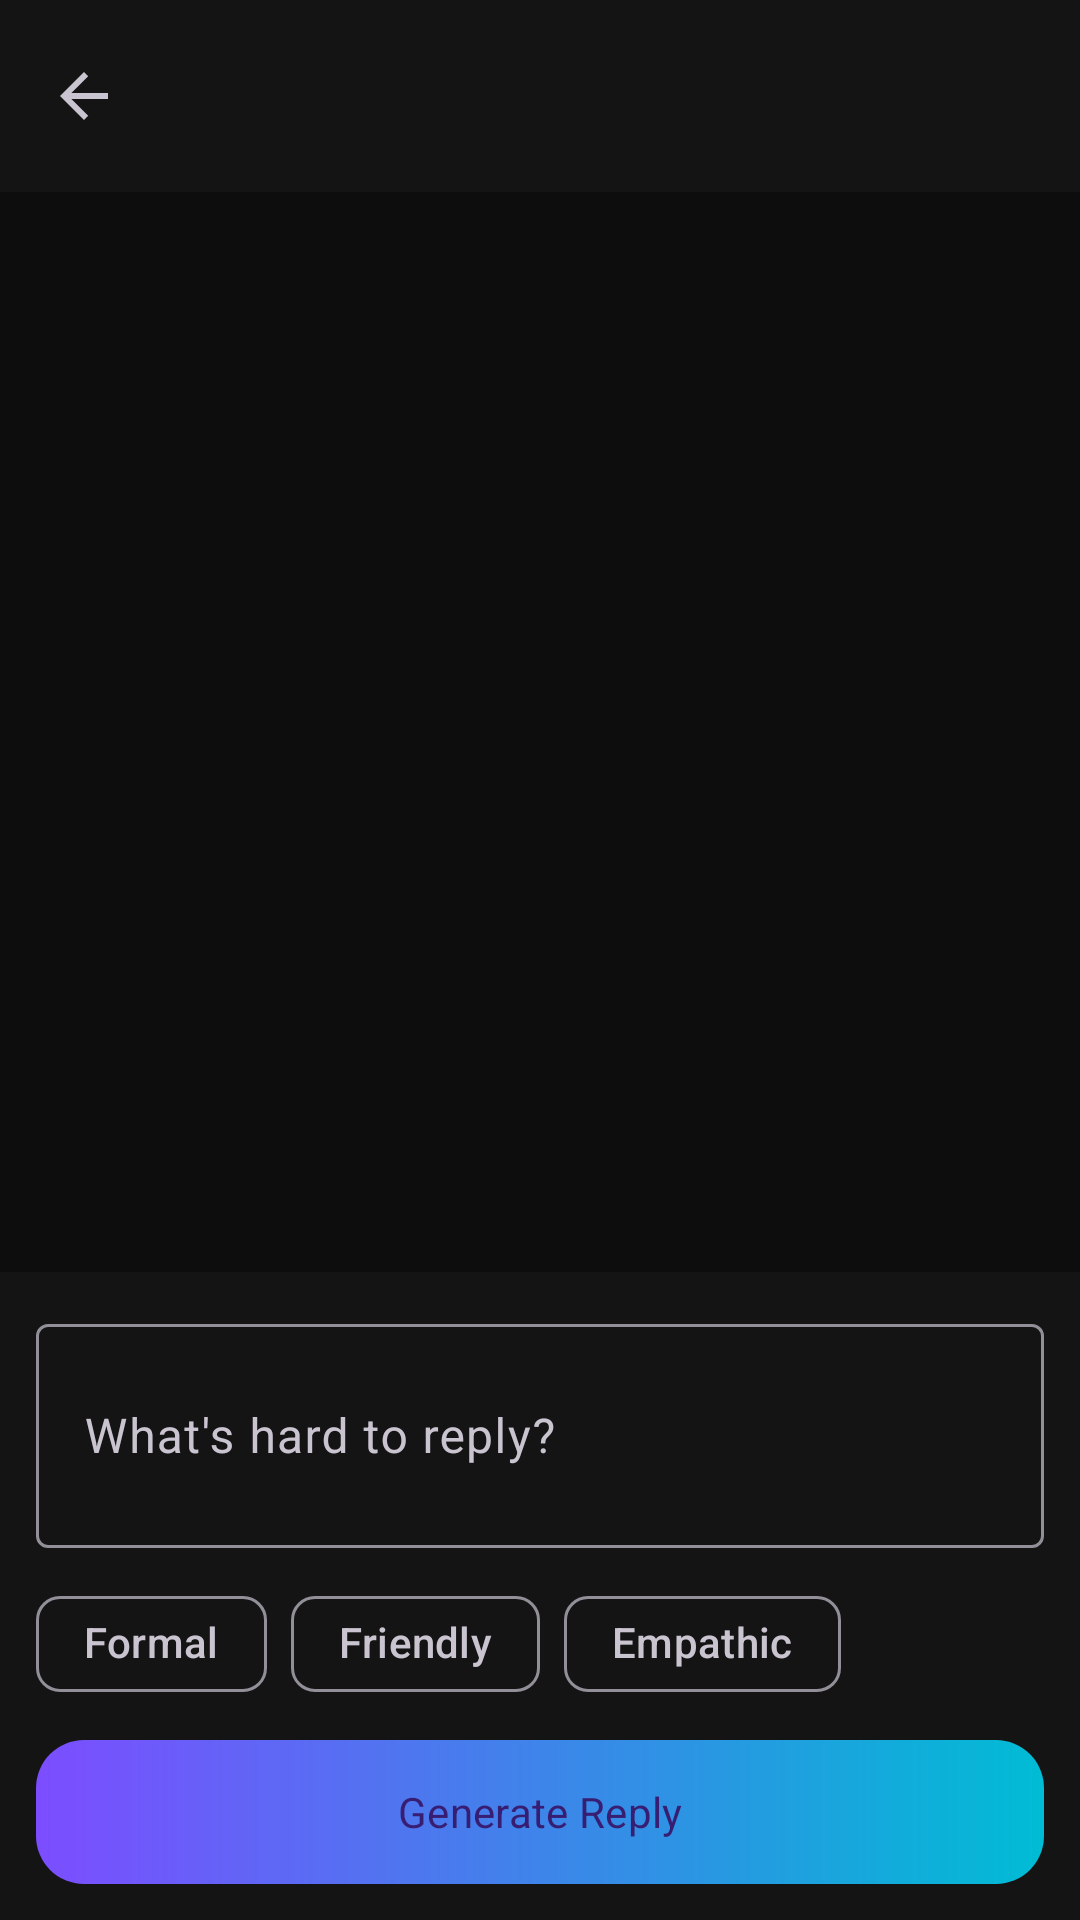

Layout XML and referenced resources for this Android screen:
<!-- AndroidManifest.xml: application theme Theme.ReplyAI -->
<!-- res/layout/activity_chat.xml -->
<?xml version="1.0" encoding="utf-8"?>
<LinearLayout xmlns:android="http://schemas.android.com/apk/res/android"
    xmlns:app="http://schemas.android.com/apk/res-auto"
    android:layout_width="match_parent"
    android:layout_height="match_parent"
    android:background="@color/background_dark"
    android:orientation="vertical">

    <com.google.android.material.appbar.MaterialToolbar
        android:id="@+id/toolbar"
        android:layout_width="match_parent"
        android:layout_height="?attr/actionBarSize"
        android:background="@color/surface_dark"
        app:navigationIcon="?attr/homeAsUpIndicator"
        app:titleTextColor="@color/text_primary" />

    <FrameLayout
        android:layout_width="match_parent"
        android:layout_height="0dp"
        android:layout_weight="1">

        <androidx.recyclerview.widget.RecyclerView
            android:id="@+id/rvMessages"
            android:layout_width="match_parent"
            android:layout_height="match_parent"
            android:clipToPadding="false"
            android:padding="8dp" />

        <ProgressBar
            android:id="@+id/progressBar"
            android:layout_width="wrap_content"
            android:layout_height="wrap_content"
            android:layout_gravity="center"
            android:visibility="gone" />
    </FrameLayout>

    <com.google.android.material.card.MaterialCardView
        android:id="@+id/cardAiResult"
        android:layout_width="match_parent"
        android:layout_height="wrap_content"
        android:layout_margin="8dp"
        android:visibility="gone"
        app:cardBackgroundColor="@color/surface_card"
        app:cardCornerRadius="16dp">

        <LinearLayout
            android:layout_width="match_parent"
            android:layout_height="wrap_content"
            android:orientation="vertical"
            android:padding="12dp">

            <TextView
                android:id="@+id/tvAiTone"
                android:layout_width="wrap_content"
                android:layout_height="wrap_content"
                android:textColor="@color/accent"
                android:textSize="12sp" />

            <TextView
                android:id="@+id/tvAiResult"
                android:layout_width="match_parent"
                android:layout_height="wrap_content"
                android:layout_marginTop="8dp"
                android:textColor="@color/text_primary"
                android:textSize="15sp" />

            <LinearLayout
                android:layout_width="match_parent"
                android:layout_height="wrap_content"
                android:layout_marginTop="8dp"
                android:orientation="horizontal">

                <com.google.android.material.button.MaterialButton
                    android:id="@+id/btnCopy"
                    style="@style/Widget.Material3.Button.TextButton"
                    android:layout_width="wrap_content"
                    android:layout_height="wrap_content"
                    android:text="@string/copy" />

                <com.google.android.material.button.MaterialButton
                    android:id="@+id/btnRegenerate"
                    style="@style/Widget.Material3.Button.TextButton"
                    android:layout_width="wrap_content"
                    android:layout_height="wrap_content"
                    android:text="@string/regenerate" />
            </LinearLayout>

            <LinearLayout
                android:layout_width="match_parent"
                android:layout_height="wrap_content"
                android:orientation="horizontal">

                <TextView
                    android:id="@+id/cardToneFormal"
                    android:layout_width="wrap_content"
                    android:layout_height="wrap_content"
                    android:padding="8dp"
                    android:text="@string/tone_formal"
                    android:textColor="@color/primary" />

                <TextView
                    android:id="@+id/cardToneFriendly"
                    android:layout_width="wrap_content"
                    android:layout_height="wrap_content"
                    android:padding="8dp"
                    android:text="@string/tone_friendly"
                    android:textColor="@color/primary" />

                <TextView
                    android:id="@+id/cardToneEmpathic"
                    android:layout_width="wrap_content"
                    android:layout_height="wrap_content"
                    android:padding="8dp"
                    android:text="@string/tone_empathic"
                    android:textColor="@color/primary" />
            </LinearLayout>
        </LinearLayout>
    </com.google.android.material.card.MaterialCardView>

    <LinearLayout
        android:layout_width="match_parent"
        android:layout_height="wrap_content"
        android:background="@color/surface_dark"
        android:orientation="vertical"
        android:padding="12dp">

        <com.google.android.material.textfield.TextInputLayout
            android:layout_width="match_parent"
            android:layout_height="wrap_content"
            style="@style/Widget.Material3.TextInputLayout.OutlinedBox">

            <com.google.android.material.textfield.TextInputEditText
                android:id="@+id/etPrompt"
                android:layout_width="match_parent"
                android:layout_height="wrap_content"
                android:hint="@string/whats_hard"
                android:minLines="2" />
        </com.google.android.material.textfield.TextInputLayout>

        <com.google.android.material.chip.ChipGroup
            android:layout_width="match_parent"
            android:layout_height="wrap_content"
            android:layout_marginTop="8dp"
            app:singleSelection="true">

            <com.google.android.material.chip.Chip
                android:id="@+id/chipFormal"
                style="@style/Widget.Material3.Chip.Filter"
                android:layout_width="wrap_content"
                android:layout_height="wrap_content"
                android:text="@string/tone_formal" />

            <com.google.android.material.chip.Chip
                android:id="@+id/chipFriendly"
                style="@style/Widget.Material3.Chip.Filter"
                android:layout_width="wrap_content"
                android:layout_height="wrap_content"
                android:text="@string/tone_friendly" />

            <com.google.android.material.chip.Chip
                android:id="@+id/chipEmpathic"
                style="@style/Widget.Material3.Chip.Filter"
                android:layout_width="wrap_content"
                android:layout_height="wrap_content"
                android:text="@string/tone_empathic" />
        </com.google.android.material.chip.ChipGroup>

        <com.google.android.material.button.MaterialButton
            android:id="@+id/btnGenerate"
            android:layout_width="match_parent"
            android:layout_height="wrap_content"
            android:layout_marginTop="8dp"
            android:background="@drawable/bg_gradient_button"
            android:text="@string/generate_reply"
            app:backgroundTint="@null" />
    </LinearLayout>
</LinearLayout>
<!-- resources referenced by this layout -->
<resources>
  <color name="accent">#00BCD4</color>
  <color name="background_dark">#0D0D0D</color>
  <color name="primary">#7C4DFF</color>
  <color name="surface_card">#1E1E2E</color>
  <color name="surface_dark">#141414</color>
  <color name="text_primary">#FFFFFF</color>
  <!-- drawable bg_gradient_button (drawable) -->
  <?xml version="1.0" encoding="utf-8"?>
  <shape xmlns:android="http://schemas.android.com/apk/res/android"
      android:shape="rectangle">
      <gradient
          android:angle="0"
          android:endColor="@color/accent"
          android:startColor="@color/primary"
          android:type="linear" />
      <corners android:radius="16dp" />
  </shape>
  <string name="copy">Copy</string>
  <string name="generate_reply">Generate Reply</string>
  <string name="regenerate">Regenerate</string>
  <string name="tone_empathic">Empathic</string>
  <string name="tone_formal">Formal</string>
  <string name="tone_friendly">Friendly</string>
  <string name="whats_hard">What\'s hard to reply?</string>
  <style name="Theme.ReplyAI" parent="Theme.Material3.Dark.NoActionBar">
          <item name="colorPrimary">@color/primary</item>
          <item name="colorSecondary">@color/accent</item>
          <item name="android:colorBackground">@color/background_dark</item>
          <item name="colorSurface">@color/surface_dark</item>
          <item name="android:statusBarColor">@color/background_dark</item>
          <item name="android:navigationBarColor">@color/background_dark</item>
          <item name="android:windowBackground">@color/background_dark</item>
          <item name="fontFamily">sans-serif</item>
      </style>
</resources>
